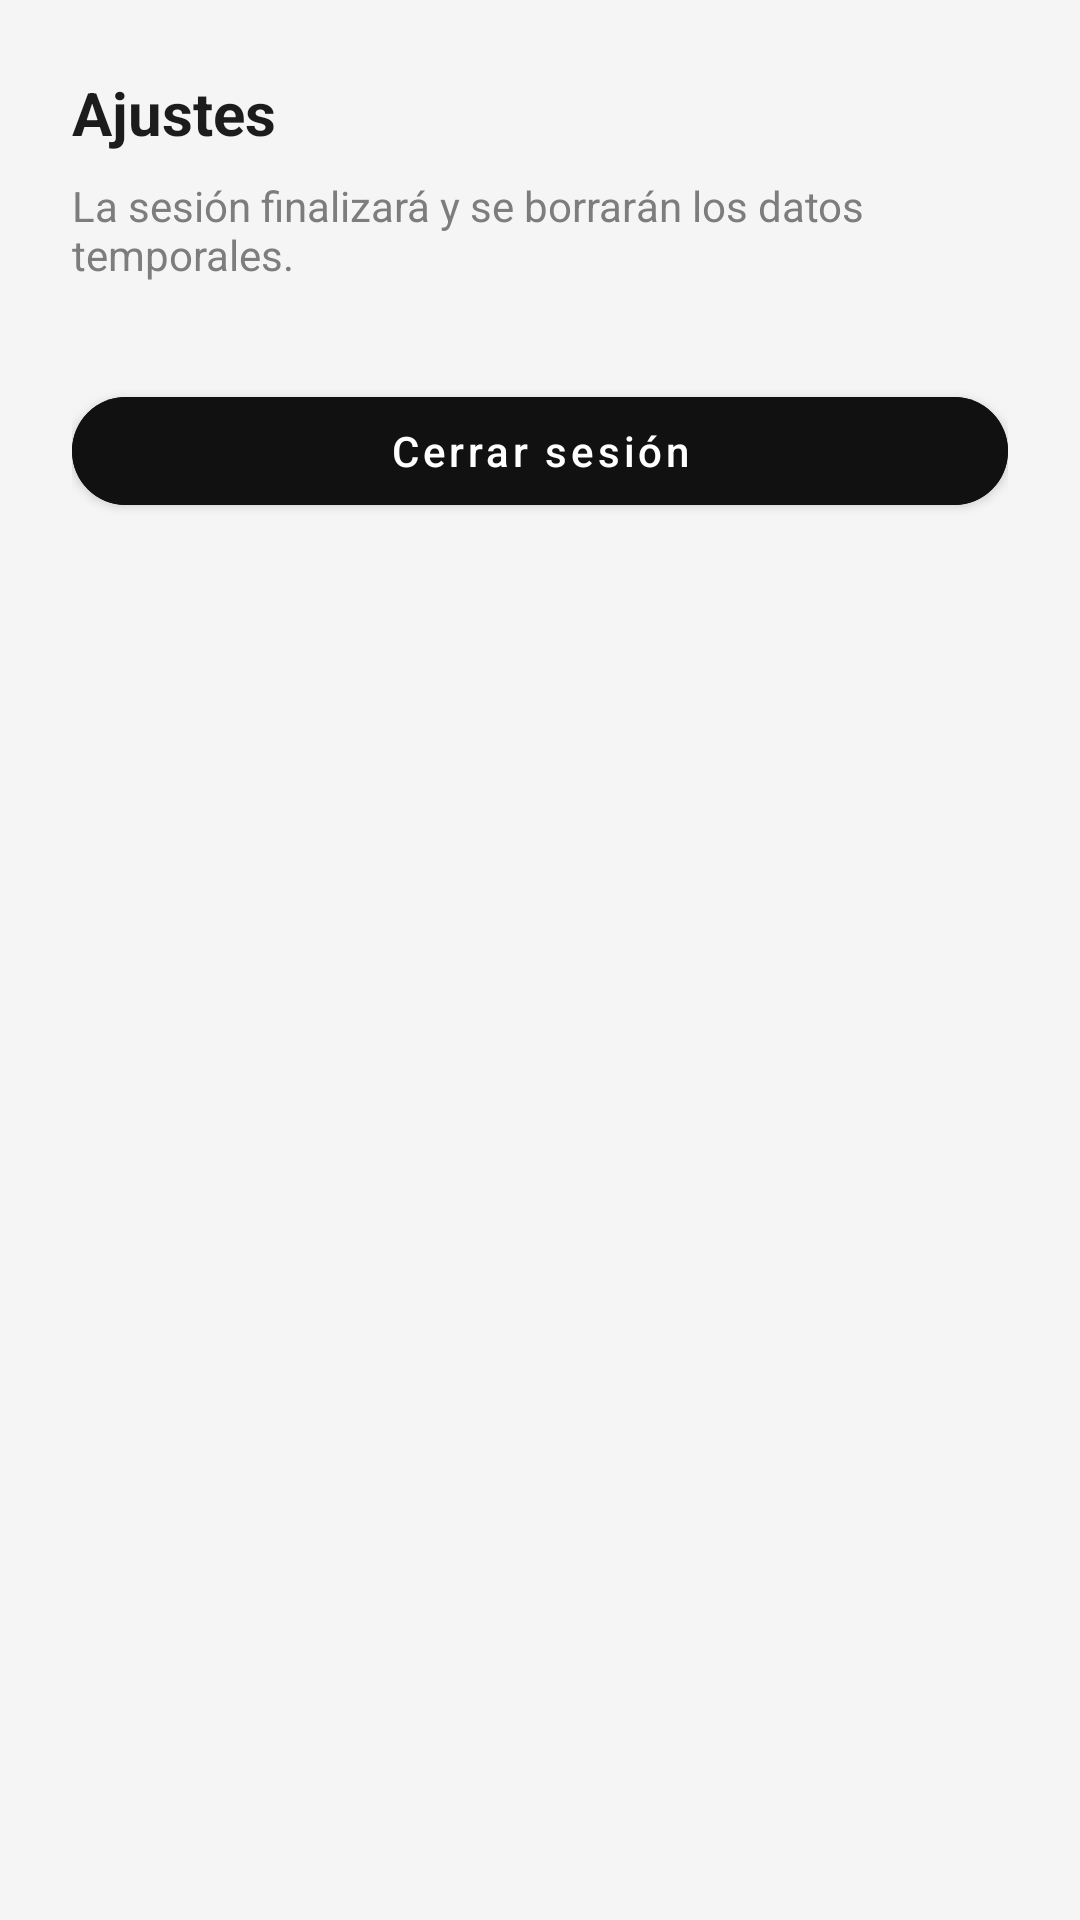

Reconstruct the res/layout file that produces this screen, plus the resources it refers to.
<!-- AndroidManifest.xml: application theme Theme.SmartCash -->
<!-- res/layout/fragment_settings.xml -->
<?xml version="1.0" encoding="utf-8"?>
<LinearLayout xmlns:android="http://schemas.android.com/apk/res/android"
    xmlns:app="http://schemas.android.com/apk/res-auto"
    android:layout_width="match_parent"
    android:layout_height="match_parent"
    android:background="@color/app_background"
    android:orientation="vertical"
    android:padding="24dp">

    <TextView
        android:id="@+id/tvTitle"
        android:layout_width="wrap_content"
        android:layout_height="wrap_content"
        android:text="@string/settings_title"
        android:textColor="@color/text_primary"
        android:textSize="20sp"
        android:textStyle="bold" />

    <TextView
        android:id="@+id/tvSubtitle"
        android:layout_width="wrap_content"
        android:layout_height="wrap_content"
        android:layout_marginTop="8dp"
        android:text="@string/logout_message"
        android:textColor="@color/text_secondary"
        android:textSize="14sp" />

    <com.google.android.material.button.MaterialButton
        android:id="@+id/btnLogout"
        style="@style/Widget.MaterialComponents.Button"
        android:layout_width="match_parent"
        android:layout_height="48dp"
        android:layout_marginTop="32dp"
        android:backgroundTint="@color/surface_dark"
        android:text="@string/action_logout"
        android:textAllCaps="false"
        app:cornerRadius="30dp" />

</LinearLayout>
<!-- resources referenced by this layout -->
<resources>
  <color name="app_background">#F5F5F5</color>
  <color name="surface_dark">#111111</color>
  <color name="text_primary">#1C1C1C</color>
  <color name="text_secondary">#7D7D7D</color>
  <string name="action_logout">Cerrar sesión</string>
  <string name="logout_message">La sesión finalizará y se borrarán los datos temporales.</string>
  <string name="settings_title">Ajustes</string>
  <style name="Theme.SmartCash" parent="Theme.MaterialComponents.DayNight.NoActionBar">
          <item name="android:statusBarColor">@android:color/transparent</item>
          <item name="android:windowBackground">@color/app_background</item>
      </style>
</resources>
